Labelled photos from "dataset_processed", an image-classification folder in kenah19/ImageProcessingPCB. The possible labels are: missing hole, mouse bite, open circuit, short, spur, spurious copper.

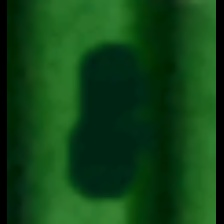
Label: mouse bite

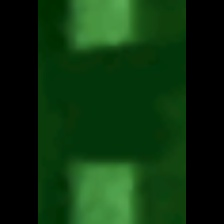
Label: open circuit

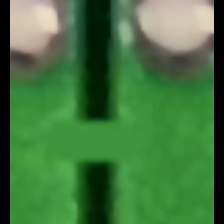
Label: short

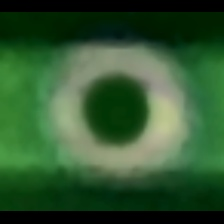
Label: missing hole

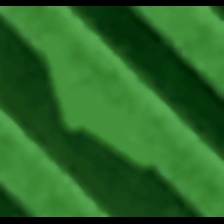
Label: spur

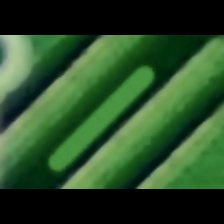
Label: spurious copper
